The GitHub repository tmai110605/DurianLeafDisease contains a labelled image folder "Durian_Leaf_Diseases" with 5 categories: algal, allocaridara attack, blight, healthy, phomopsis. Examples follow, each with its label.

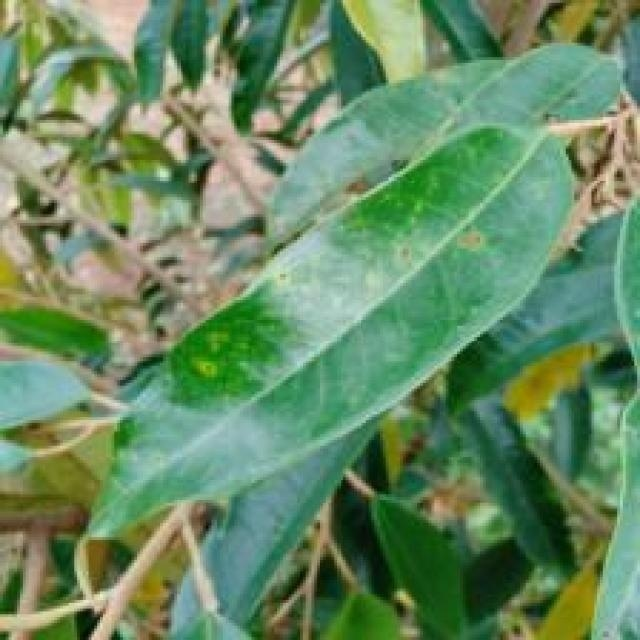
Label: phomopsis

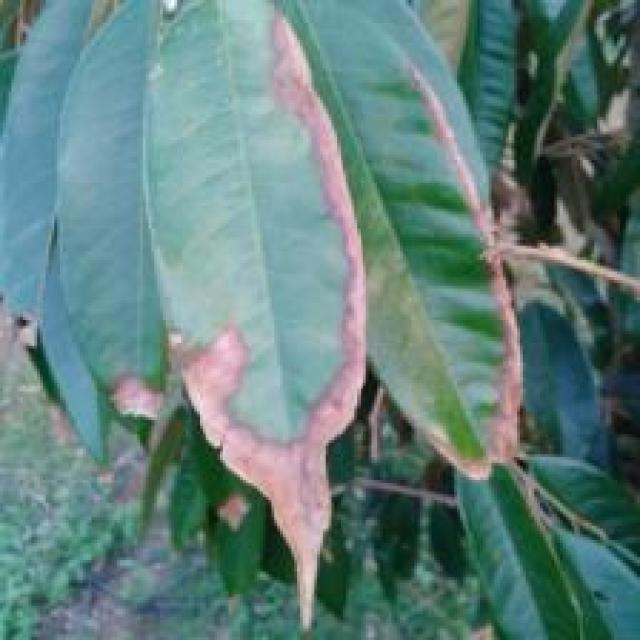
Label: blight

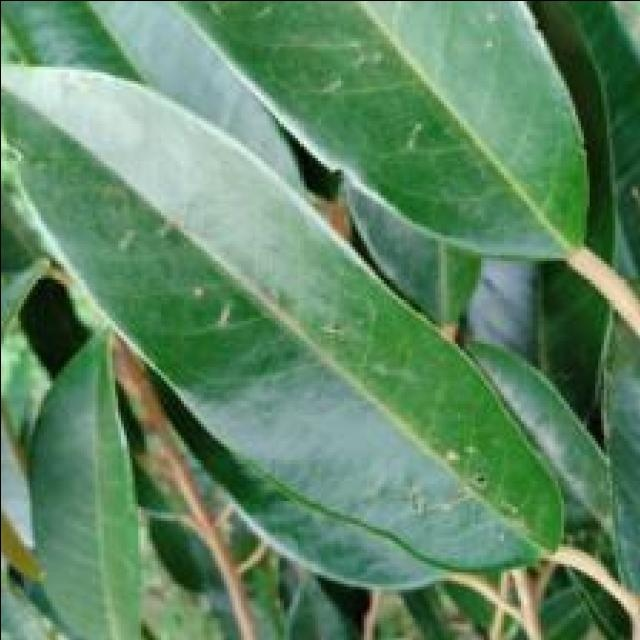
Label: allocaridara attack

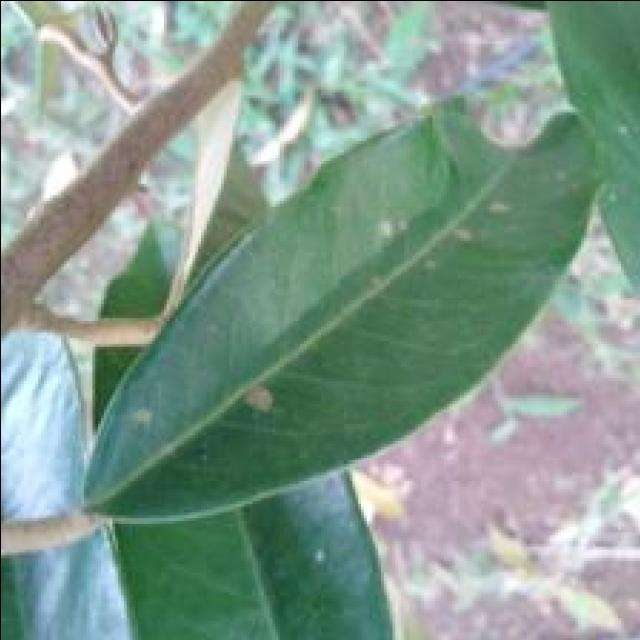
Label: algal

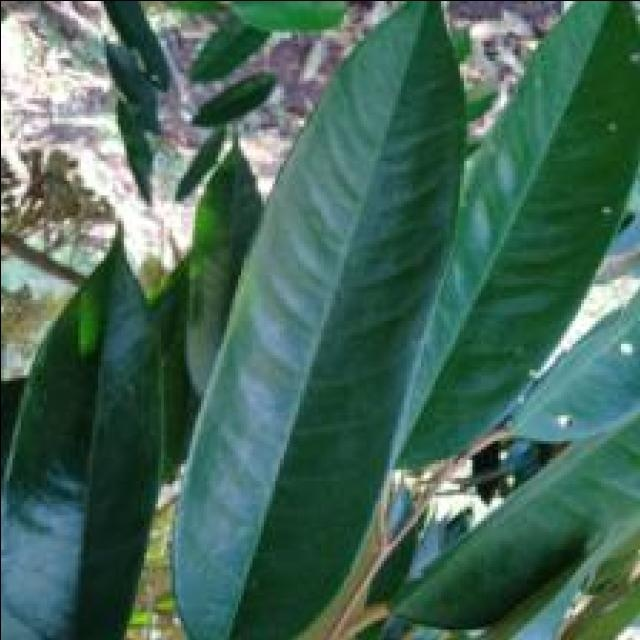
Label: healthy

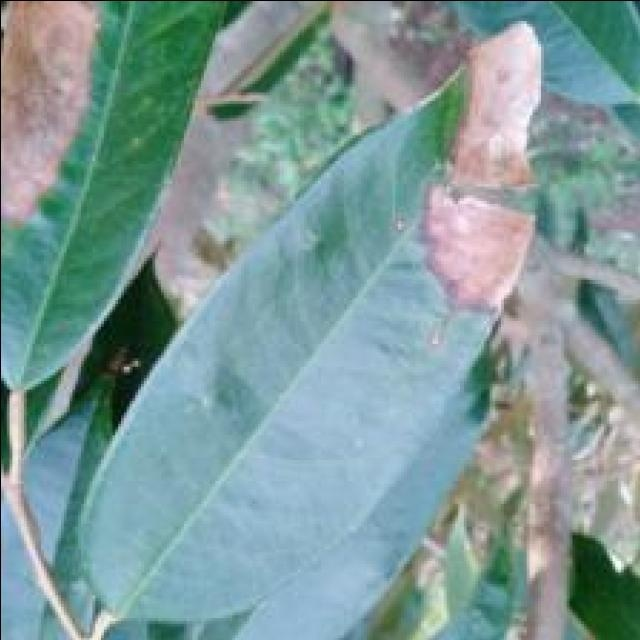
Label: blight
